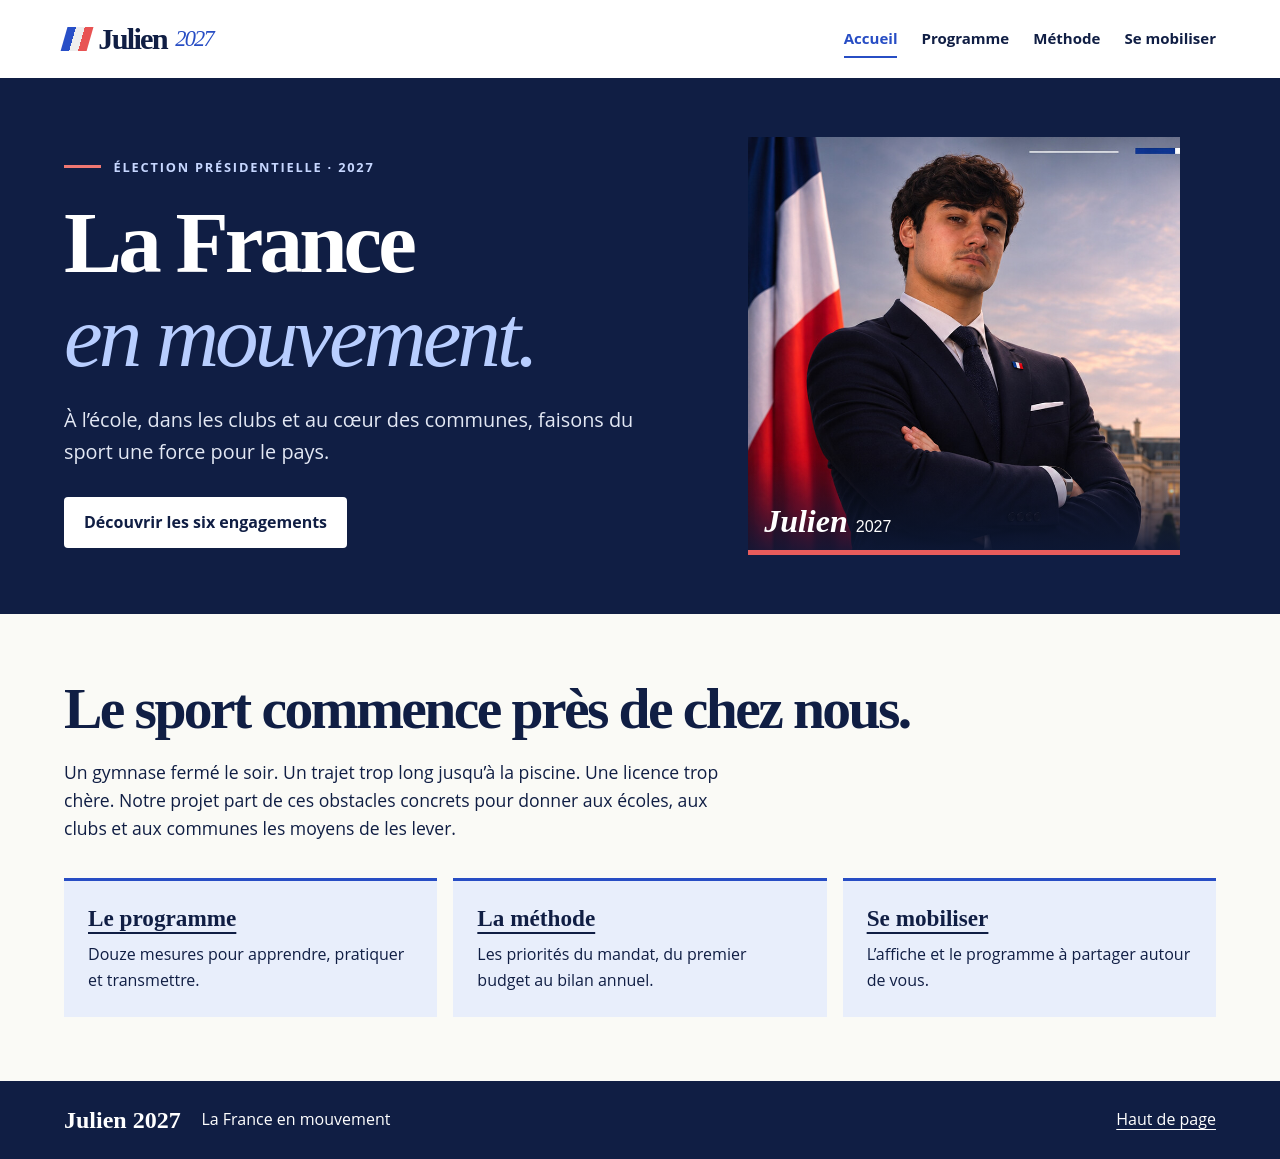

repository: julienforetpro/Votez_Julien · page: index.html · generator: mkdocs

---
title: Accueil
introduction: À l’école, dans les clubs et au cœur des communes, faisons du sport une force pour le pays.
---

## Le sport commence près de chez nous.

Un gymnase fermé le soir. Un trajet trop long jusqu’à la piscine. Une licence trop chère. Notre projet part de ces obstacles concrets pour donner aux écoles, aux clubs et aux communes les moyens de les lever.

- [Le programme](programme.md) Douze mesures pour apprendre, pratiquer et transmettre.
- [La méthode](methode.md) Les priorités du mandat, du premier budget au bilan annuel.
- [Se mobiliser](mobilisation.md) L’affiche et le programme à partager autour de vous.
